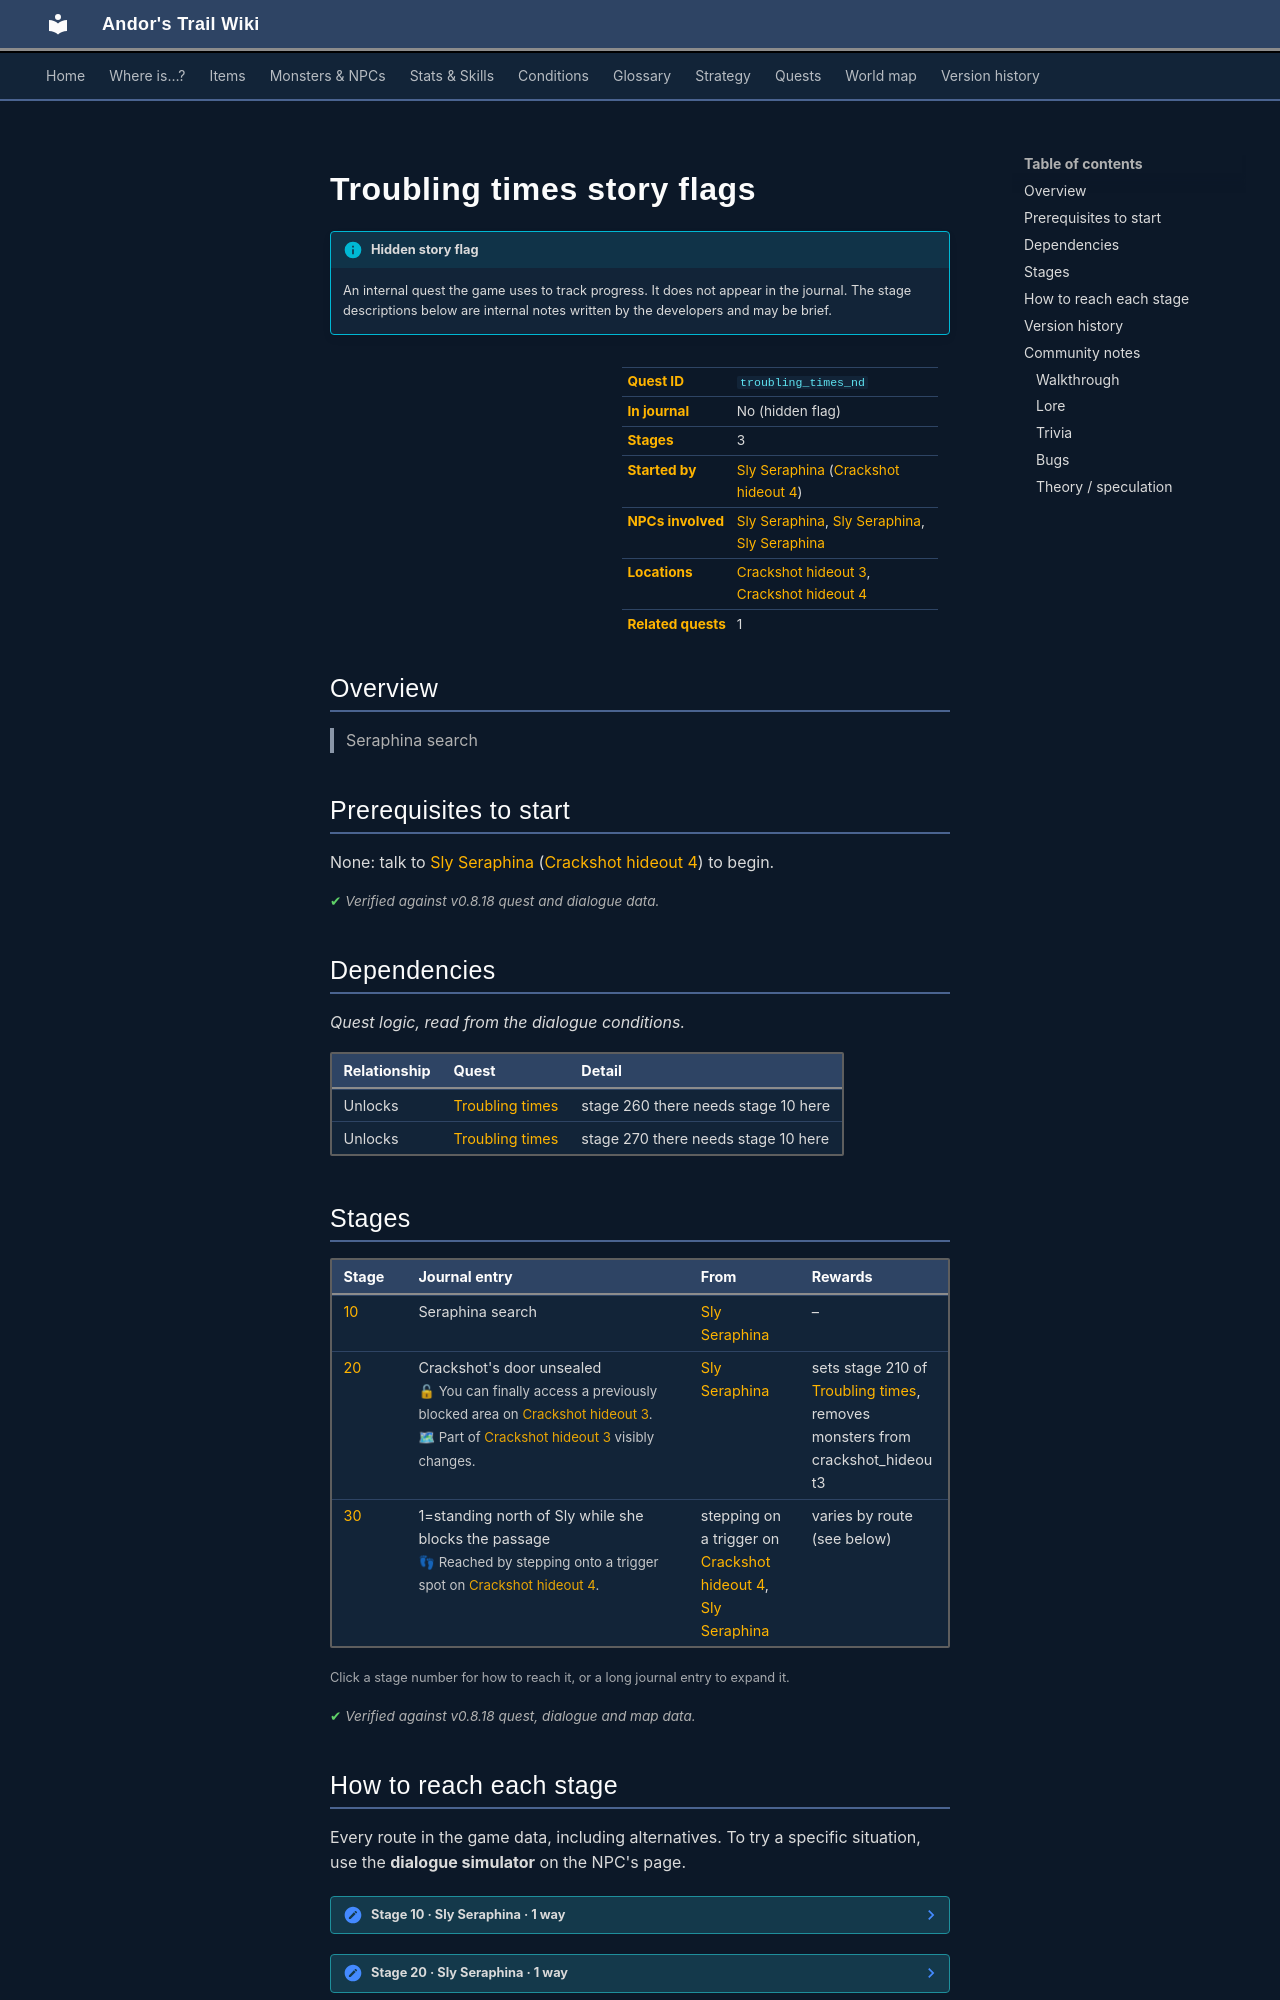

repository: asdfghjkl628/Andor-s-Trail-Wikiiii · page: quests/troubling_times_nd/index.html · generator: mkdocs

---
description: "Troubling times story flags is a hidden quest in Andor's Trail, started by Sly Seraphina (crackshot_hideout4). 3 stages. Seraphina search"
---

# Troubling times story flags

!!! info "Hidden story flag"
    An internal quest the game uses to track progress. It does not appear in the journal. The stage descriptions below are internal notes written by the developers and may be brief.

<div class="infobox" markdown>

| | |
|---|---|
| **Quest ID** | `troubling_times_nd` |
| **In journal** | No (hidden flag) |
| **Stages** | 3 |
| **Started by** | [Sly Seraphina](../monsters/tt_seraphina.md#v-tt_seraphina5) ([Crackshot hideout 4](../maps/crackshot_hideout4.md)) |
| **NPCs involved** | [Sly Seraphina](../monsters/tt_seraphina.md#v-tt_seraphina2), [Sly Seraphina](../monsters/tt_seraphina.md#v-tt_seraphina4), [Sly Seraphina](../monsters/tt_seraphina.md#v-tt_seraphina5) |
| **Locations** | [Crackshot hideout 3](../maps/crackshot_hideout3.md), [Crackshot hideout 4](../maps/crackshot_hideout4.md) |
| **Related quests** | 1 |

</div>

## Overview

> Seraphina search

## Prerequisites to start

None: talk to [Sly Seraphina](../monsters/tt_seraphina.md#v-tt_seraphina5) ([Crackshot hideout 4](../maps/crackshot_hideout4.md)) to begin.


<p class="verified">Verified against v0.8.18 quest and dialogue data.</p>

## Dependencies

*Quest logic, read from the dialogue conditions.*

| Relationship | Quest | Detail |
|---|---|---|
| Unlocks | [Troubling times](troubling_times.md#stage-260) | stage 260 there needs stage 10 here |
| Unlocks | [Troubling times](troubling_times.md#stage-270) | stage 270 there needs stage 10 here |

## Stages

<div class="stages" markdown>

| Stage | Journal entry | From | Rewards |
|---|---|---|---|
| <span id="stage-10"></span>[10](#route-10) | Seraphina search | [Sly Seraphina](../monsters/tt_seraphina.md#v-tt_seraphina5) | – |
| <span id="stage-20"></span>[20](#route-20) | Crackshot's door unsealed<br><span class="qnote">🔓 You can finally access a previously blocked area on [Crackshot hideout 3](../maps/crackshot_hideout3.md).</span><br><span class="qnote">🗺 Part of [Crackshot hideout 3](../maps/crackshot_hideout3.md) visibly changes.</span> | [Sly Seraphina](../monsters/tt_seraphina.md#v-tt_seraphina2) | sets stage 210 of [Troubling times](../quests/troubling_times.md#stage-210), removes monsters from crackshot_hideout3 |
| <span id="stage-30"></span>[30](#route-30) | 1=standing north of Sly while she blocks the passage<br><span class="qnote">👣 Reached by stepping onto a trigger spot on [Crackshot hideout 4](../maps/crackshot_hideout4.md).</span> | stepping on a trigger on [Crackshot hideout 4](../maps/crackshot_hideout4.md), [Sly Seraphina](../monsters/tt_seraphina.md#v-tt_seraphina4) | varies by route (see below) |

</div>

<small>Click a stage number for how to reach it, or a long journal entry to expand it.</small>

<p class="verified">Verified against v0.8.18 quest, dialogue and map data.</p>

## How to reach each stage

Every route in the game data, including alternatives. To try a specific situation, use the **dialogue simulator** on the NPC's page.

<span id="route-10"></span>

??? note "Stage 10 · Sly Seraphina · 1 way"

    **Way 1:** Talk to [Sly Seraphina](../monsters/tt_seraphina.md#v-tt_seraphina5), choose “[Sarcastic] Truly royal.”

    - *“In fact, I am King Luthor's heir. He's my ancestor.”*


<span id="route-20"></span>

??? note "Stage 20 · Sly Seraphina · 1 way"

    **Way 1:** Talk to [Sly Seraphina](../monsters/tt_seraphina.md#v-tt_seraphina2), choose “Here it is. Let's do it.”

    - **Needs:** hand over 1× [Key of Luthor](../items/key_luthor.md)
    - **Gives:** sets stage 210 of [Troubling times](../quests/troubling_times.md#stage-210), removes monsters from crackshot_hideout3
    - *“Seraphina takes the key and easily unlocks the door. As quick as a weasel, she slips into the dark corridor.”*


<span id="route-30"></span>

??? note "Stage 30 · stepping on a trigger on crackshot_hideout4, Sly Seraphina · 2 ways"

    **Way 1:** Stepping on a trigger on [Crackshot hideout 4](../maps/crackshot_hideout4.md)

    - **Gives:** faction “tt_sly_attack2” +1

    **Way 2:** Talk to [Sly Seraphina](../monsters/tt_seraphina.md#v-tt_seraphina4), choose “Hey, I'm back. Don't be alarmed, I'll squeeze past you.”

    - **Needs:** not yet stage 30
    - **Gives:** moves you to [Crackshot hideout 4](../maps/crackshot_hideout4.md)



<p class="verified">Verified against v0.8.18 dialogue data.</p>


## Version history

| Version | Change |
|---|---|
| [v0.8.13](../versions/0.8.13.md) | Added<br>Dialogue: 6 lines added |

<p class="verified">Verified against v0.8.18 and every earlier release back to v0.7.0 (game data compared release by release).</p>


## Community notes

<small>Written by players, not generated from game data. **Walkthrough**: step-by-step help for players · **Lore**: the in-world story · **Trivia**: real-world facts, references, development history · **Bugs**: known glitches and workarounds · **Theory / speculation**: unconfirmed ideas; may just be unfinished content</small>
